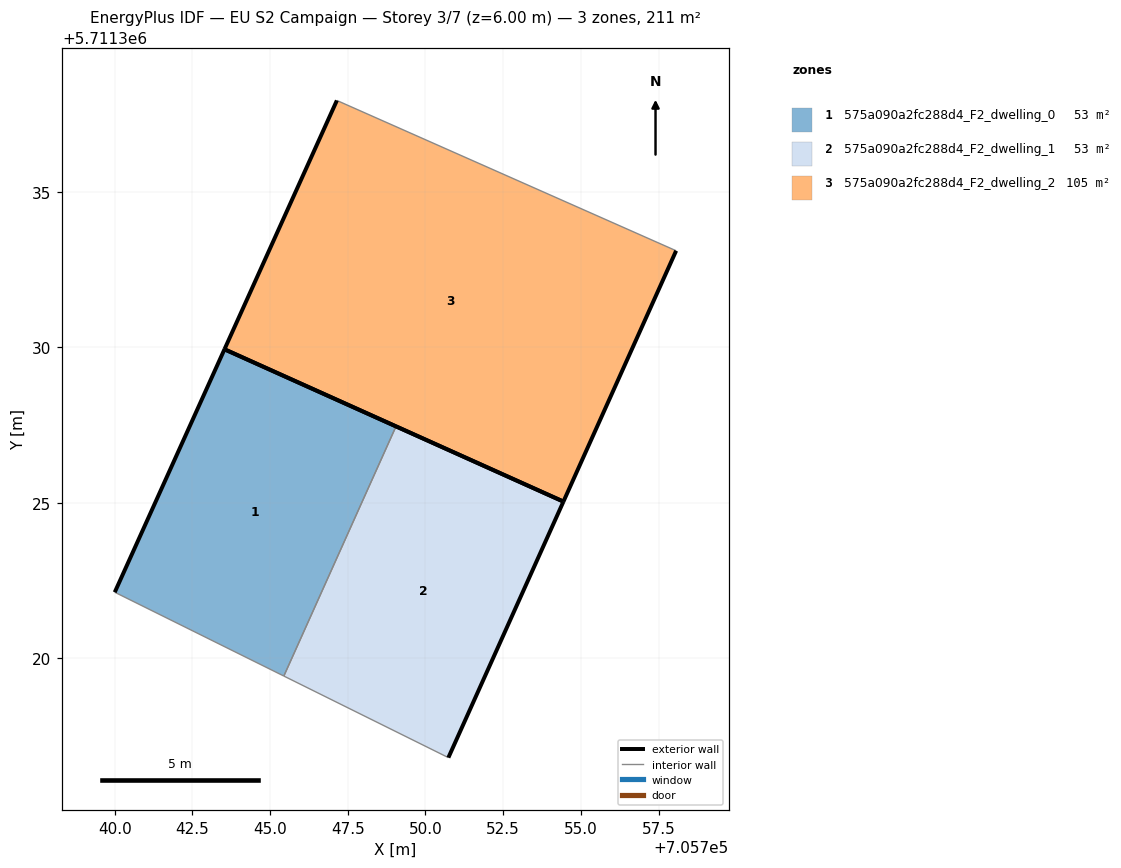
=== STOREY PLAN SPEC (per zone: floor XY polygon, exterior-wall plan segments, windows/doors) ===
zone 1: 575a090a2fc288d4_F2_dwelling_0  (52.7 m²)
  floor: (705745.44, 5711319.42) (705749.05, 5711327.46) (705743.53, 5711329.94) (705740.00, 5711322.12)
  exterior wall: (705740.00, 5711322.12) – (705743.53, 5711329.94)  [8.6 m]
  exterior wall: (705743.53, 5711329.94) – (705749.05, 5711327.46)  [6.1 m]
  interior walls: 2
zone 2: 575a090a2fc288d4_F2_dwelling_1  (52.7 m²)
  floor: (705750.74, 5711316.80) (705754.44, 5711325.04) (705749.05, 5711327.46) (705745.44, 5711319.42)
  exterior wall: (705754.44, 5711325.04) – (705750.74, 5711316.80)  [9.0 m]
  exterior wall: (705749.05, 5711327.46) – (705754.44, 5711325.04)  [5.9 m]
  interior walls: 2
zone 3: 575a090a2fc288d4_F2_dwelling_2  (105.4 m²)
  floor: (705754.44, 5711325.04) (705758.07, 5711333.11) (705747.15, 5711337.95) (705743.53, 5711329.94)
  exterior wall: (705758.07, 5711333.11) – (705754.44, 5711325.04)  [8.8 m]
  exterior wall: (705754.44, 5711325.04) – (705743.53, 5711329.94)  [12.0 m]
  exterior wall: (705743.53, 5711329.94) – (705747.15, 5711337.95)  [8.8 m]
  interior walls: 1

=== DERIVED (storey summary) ===
Building: EU S2 Campaign
Storey: 3 of 7  (floor level z = 6.00 m)
Storey gross floor area: 210.7 m²
Zones on this storey: 3
  - 575a090a2fc288d4_F2_dwelling_0: floor 52.7 m²; exterior wall 14.6 m (43.9 m²); WWR 0.0%
  - 575a090a2fc288d4_F2_dwelling_1: floor 52.7 m²; exterior wall 14.9 m (44.8 m²); WWR 0.0%
  - 575a090a2fc288d4_F2_dwelling_2: floor 105.4 m²; exterior wall 29.6 m (88.8 m²); WWR 0.0%
Zone adjacency (shared interzone walls):
  - 575a090a2fc288d4_F2_dwelling_0 ↔ 575a090a2fc288d4_F2_dwelling_1